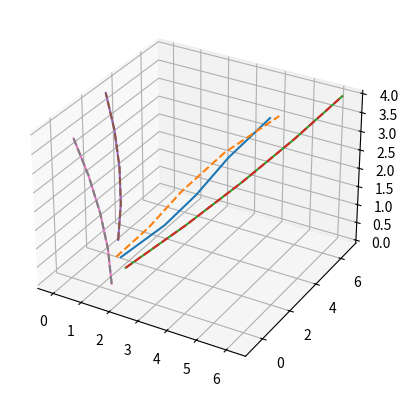

The script that saved this image:
# -*- coding: utf-8 -*-
"""
Created on Thu Aug 15 10:19:16 2019

[redacted]
"""
import numpy as np
import matplotlib.pyplot as plt
from mpl_toolkits import mplot3d
plt.close('all')
# drone cost functions
N = 4; # number of drones
n = 2; # state space size of each drone
T = 5;
A = np.eye(n,n); 
B = 0.23*np.eye(n);
ref = np.zeros((n*N,T));
ref = np.random.rand(n*N)*10.;

noise = np.random.rand(n,T) - 0.5;
#---------- game ------------------
subStep  = 1;
x = np.zeros((n*N,T*subStep));
noisyx = np.zeros((n*N, T*subStep));
DW = np.eye(n*N);
# Complete graph
for i in range(N):
    DW[n*i:n*(i+1), n*i:n*(i+1)] = (A + A.T); # 
#    print DW[i:2+i]
    for j in range(N):
        if j != i:            
            DW[n*i:n*(i+1), n*i:n*(i+1)] += -(B + B.T); 
            if j < i:
                DW[n*i:n*(i+1), n*j:n*(1+j)] = B+B.T;
#            DW[2*j:2*(1+j), 2*i:2*(i+1)] = (B + B.T);
# step sizes
w, eigVecs = np.linalg.eig(0.25*(DW + DW.T).T.dot(DW + DW.T));
alpha = np.min(w);
w2, eigVecs = np.linalg.eig(DW.T.dot(DW));
beta = np.max(w);
gamma = np.eye(n*N)*alpha/beta; 
diagA = np.zeros((n*N, n*N));
for i in range(N):
    diagA[i*n:(i+1)*n, i*n:(i+1)*n] = A + A.T;
#gamma[0,0] = gamma[0,0] / 2;
#gamma[1,1] = gamma[1,1] / 2;
L= np.eye(n*N) - gamma.dot(DW);
wL, eigL = np.linalg.eig(L);
print (wL);
#--------------propogating dynamics -----------------#
for t in range(T*subStep):
    if t == 0:
        x[:,0] = np.random.rand(n*N)*3;

    else: 
        x[:,t] = L.dot(noisyx[:,t-1]);
        c= gamma.dot(diagA).dot(ref);
        x[:,t] += c;
        # noise
    noisyx[:,t] = 1.0*x[:,t];
    noisyx[0:n, t] += noise[:,t];
plt.figure();
ax = plt.axes(projection='3d')
# Data for a three-dimensional line
zline = np.linspace(0, T*subStep, T*subStep, endpoint = False)

for i in range(N):
    ax.plot3D(x[i*n,:],  x[n*i+1,:], zline);
    ax.plot3D(noisyx[i*n,:],  noisyx[n*i+1,:], zline, '--');
#    print(n*i, "   ", n*i+1)

plt.show();

